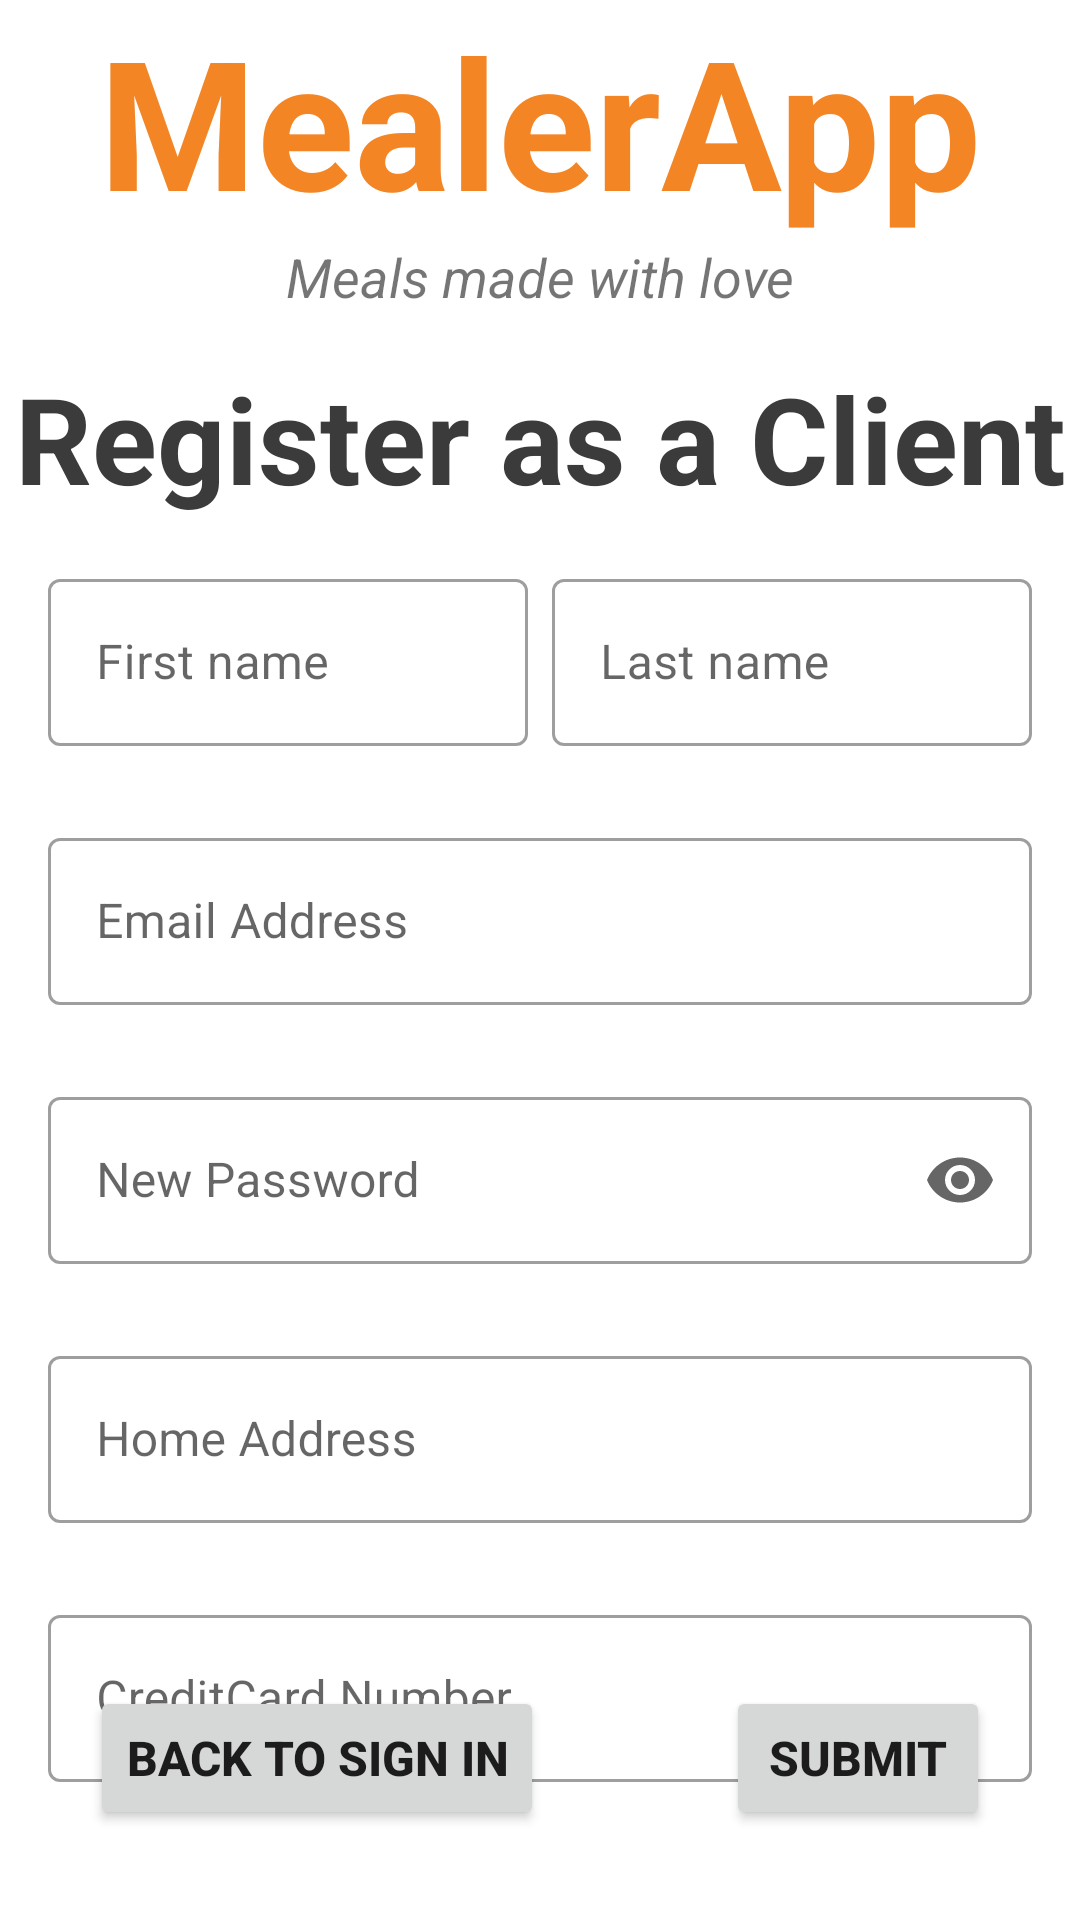

Here is an Android app screen rendered from its layout file. Give the layout XML and the strings, colors and styles it references.
<!-- AndroidManifest.xml: application theme Theme.ProjectTraining -->
<!-- res/layout/fragment_register_client.xml -->
<?xml version="1.0" encoding="utf-8"?>
<androidx.constraintlayout.widget.ConstraintLayout xmlns:android="http://schemas.android.com/apk/res/android"
    xmlns:app="http://schemas.android.com/apk/res-auto"
    xmlns:tools="http://schemas.android.com/tools"
    android:layout_width="match_parent"
    android:layout_height="match_parent"
    tools:context=".RegisterClient">


    <TextView
        android:id="@+id/banner"
        android:layout_width="0dp"
        android:layout_height="wrap_content"
        android:fontFamily="sans-serif"
        android:text="MealerApp"
        android:textAlignment="center"
        android:textColor="#F38525"
        android:textSize="60sp"
        android:textStyle="bold"
        app:layout_constraintEnd_toEndOf="parent"
        app:layout_constraintStart_toStartOf="parent"
        app:layout_constraintTop_toTopOf="parent" />

    <TextView
        android:id="@+id/bannerDescription"
        android:layout_width="0dp"
        android:layout_height="wrap_content"
        android:text="Meals made with love"
        android:textAlignment="center"
        android:textSize="18sp"
        android:textStyle="italic"
        app:layout_constraintEnd_toEndOf="parent"
        app:layout_constraintStart_toStartOf="parent"
        app:layout_constraintTop_toBottomOf="@+id/banner" />

    <TextView
        android:id="@+id/registerAs"
        android:layout_width="0dp"
        android:layout_height="wrap_content"
        android:layout_marginTop="15dp"
        android:fontFamily="sans-serif"
        android:text="Register as a Client"
        android:textAlignment="center"
        android:textColor="#3C3B3B"
        android:textSize="40sp"
        android:textStyle="bold"
        app:layout_constraintEnd_toEndOf="parent"
        app:layout_constraintStart_toStartOf="parent"
        app:layout_constraintTop_toBottomOf="@+id/bannerDescription" />


    <com.google.android.material.textfield.TextInputLayout
        android:id="@+id/firstName"
        style="@style/Widget.MaterialComponents.TextInputLayout.OutlinedBox"
            android:layout_width="0dp"
            android:layout_height="wrap_content"
            android:layout_marginStart="16dp"
            android:layout_marginTop="15dp"
            android:layout_marginEnd="4dp"
            android:ems="10"
            android:textSize="20sp"
        android:focusable="true"
        android:focusableInTouchMode="true"
        android:hint="@string/register_firstName_text"

        app:endIconMode="clear_text"
        app:errorEnabled="true"
        app:layout_constraintEnd_toStartOf="@+id/lastName"
        app:layout_constraintStart_toStartOf="parent"
        app:layout_constraintTop_toBottomOf="@+id/registerAs">

        <com.google.android.material.textfield.TextInputEditText
            android:id="@+id/firstNameInputEditText"
            android:layout_width="match_parent"
            android:layout_height="match_parent" />
    </com.google.android.material.textfield.TextInputLayout>


    <com.google.android.material.textfield.TextInputLayout
        android:id="@+id/lastName"
        style="@style/Widget.MaterialComponents.TextInputLayout.OutlinedBox"
            android:layout_width="0dp"
            android:layout_height="wrap_content"
            android:layout_marginStart="4dp"
            android:layout_marginTop="15dp"
            android:layout_marginEnd="16dp"
            android:ems="10"
            android:textSize="20sp"
        android:focusable="true"
        android:focusableInTouchMode="true"
        android:hint="@string/register_lastName_text"

        app:endIconMode="clear_text"
        app:errorEnabled="true"
        app:layout_constraintEnd_toEndOf="parent"
        app:layout_constraintStart_toEndOf="@+id/firstName"
        app:layout_constraintTop_toBottomOf="@+id/registerAs" >

        <com.google.android.material.textfield.TextInputEditText
            android:id="@+id/lastNameInputEditText"
            android:layout_width="match_parent"
            android:layout_height="match_parent"/>
    </com.google.android.material.textfield.TextInputLayout>



    <com.google.android.material.textfield.TextInputLayout
        android:id="@+id/emailInputLayout"
        style="@style/Widget.MaterialComponents.TextInputLayout.OutlinedBox"
        android:layout_width="0dp"
        android:layout_height="wrap_content"
        android:layout_marginStart="16dp"
        android:layout_marginTop="5dp"
        android:layout_marginEnd="16dp"
        android:ems="10"
        android:focusable="true"
        android:focusableInTouchMode="true"
        android:hint="@string/register_emailAddress_text"

        app:endIconMode="clear_text"
        app:errorEnabled="true"
        app:layout_constraintEnd_toEndOf="parent"
        app:layout_constraintStart_toStartOf="parent"
        app:layout_constraintTop_toBottomOf="@+id/firstName" >

        <com.google.android.material.textfield.TextInputEditText
            android:id="@+id/emailInputEditText"
            android:layout_width="match_parent"
            android:layout_height="match_parent"/>
    </com.google.android.material.textfield.TextInputLayout>

    <com.google.android.material.textfield.TextInputLayout
        android:id="@+id/passwordInputLayout"
        style="@style/Widget.MaterialComponents.TextInputLayout.OutlinedBox"
            android:layout_width="0dp"
            android:layout_height="wrap_content"
            android:layout_marginStart="16dp"
            android:layout_marginTop="5dp"
            android:layout_marginEnd="16dp"
            android:ems="10"
        android:focusable="true"
        android:focusableInTouchMode="true"
        android:hint="@string/register_newPassword_text"

        app:endIconMode="password_toggle"
        app:errorEnabled="true"
            app:layout_constraintEnd_toEndOf="parent"
            app:layout_constraintStart_toStartOf="parent"
            app:layout_constraintTop_toBottomOf="@+id/emailInputLayout">

        <com.google.android.material.textfield.TextInputEditText
            android:id="@+id/passwordInputEditText"
            android:layout_width="match_parent"
            android:layout_height="match_parent"
            android:inputType="textPassword" />
    </com.google.android.material.textfield.TextInputLayout>

    <com.google.android.material.textfield.TextInputLayout
        android:id="@+id/homeAddress"
        style="@style/Widget.MaterialComponents.TextInputLayout.OutlinedBox"
            android:layout_width="0dp"
            android:layout_height="wrap_content"
            android:layout_marginStart="16dp"
            android:layout_marginTop="5dp"
            android:layout_marginEnd="16dp"
            android:ems="10"
        android:focusable="true"
        android:focusableInTouchMode="true"
        android:hint="@string/register_homeAddress_text"

        app:endIconMode="clear_text"
        app:errorEnabled="true"
            app:layout_constraintEnd_toEndOf="parent"
            app:layout_constraintStart_toStartOf="parent"
            app:layout_constraintTop_toBottomOf="@+id/passwordInputLayout">

        <com.google.android.material.textfield.TextInputEditText
            android:id="@+id/homeAddressEditText"
            android:layout_width="match_parent"
            android:layout_height="match_parent"/>
    </com.google.android.material.textfield.TextInputLayout>


    <com.google.android.material.textfield.TextInputLayout
        android:id="@+id/creditCardInfo"
        style="@style/Widget.MaterialComponents.TextInputLayout.OutlinedBox"
        android:layout_width="0dp"
        android:layout_height="wrap_content"
        android:layout_marginStart="16dp"
        android:layout_marginTop="5dp"
        android:layout_marginEnd="16dp"
        android:ems="10"
        android:focusable="true"
        android:focusableInTouchMode="true"
        android:hint="@string/register_creditCardInfo_text"

        app:endIconMode="clear_text"
        app:errorEnabled="true"
            app:layout_constraintEnd_toEndOf="parent"
            app:layout_constraintStart_toStartOf="parent"
            app:layout_constraintTop_toBottomOf="@+id/homeAddress" >

        <com.google.android.material.textfield.TextInputEditText
            android:id="@+id/creditCardInfoEditText"
            android:layout_width="match_parent"
            android:layout_height="match_parent"
            android:inputType="number" />
    </com.google.android.material.textfield.TextInputLayout>


    <Button
        android:id="@+id/backToSignIn"
        android:layout_width="wrap_content"
        android:layout_height="wrap_content"
        android:layout_marginStart="30dp"
        android:layout_marginBottom="30dp"
        android:text="Back to Sign In"
        android:textSize="16sp"
        android:textStyle="bold"
        app:layout_constraintBottom_toBottomOf="parent"
        app:layout_constraintStart_toStartOf="parent" />

    <Button
        android:id="@+id/submit"
        android:layout_width="wrap_content"
        android:layout_height="wrap_content"
        android:layout_marginEnd="30dp"
        android:layout_marginBottom="30dp"
        android:text="Submit"
        android:textSize="16sp"
        android:textStyle="bold"
        app:layout_constraintBottom_toBottomOf="parent"
        app:layout_constraintEnd_toEndOf="parent" />

</androidx.constraintlayout.widget.ConstraintLayout>
<!-- resources referenced by this layout -->
<resources>
  <string name="register_creditCardInfo_text">CreditCard Number</string>
  <string name="register_emailAddress_text">Email Address</string>
  <string name="register_firstName_text">First name</string>
  <string name="register_homeAddress_text">Home Address</string>
  <string name="register_lastName_text">Last name</string>
  <string name="register_newPassword_text">New Password</string>
  <style name="Theme.ProjectTraining" parent="Theme.MaterialComponents.DayNight.NoActionBar">
          
          <item name="colorPrimary">#FFC107</item>
          <item name="colorPrimaryVariant">@color/purple_700</item>
          <item name="colorOnPrimary">@color/white</item>
          
          <item name="colorSecondary">#FF5722</item>
          <item name="colorSecondaryVariant">@color/teal_700</item>
          <item name="colorOnSecondary">@color/black</item>
          
          <item name="android:statusBarColor">?attr/colorPrimaryVariant</item>
          
      </style>
  <color name="purple_700">#FF3700B3</color>
  <color name="white">#FFFFFFFF</color>
  <color name="teal_700">#FF018786</color>
  <color name="black">#FF000000</color>
</resources>
